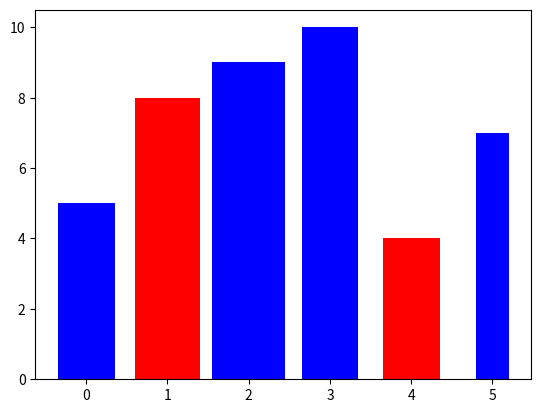

Here is the Python script that generated this plot:
import matplotlib.pyplot as plt

values = [5,8,9,10,4,7]
colors = ['b','r','b','b','r','b']
widths = [0.7,0.8,0.9,0.7,0.7,0.4]
plt.bar(range(0,6), values, color = colors, width=widths)
plt.show()
